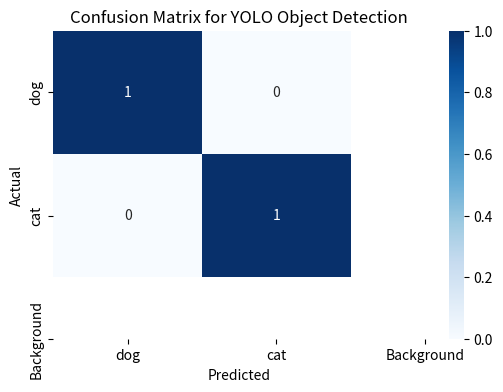

Python code for this plot:
import numpy as np
import matplotlib.pyplot as plt
import seaborn as sns

# Function to calculate IoU between two boxes (same as before)
def calculate_iou(box1, box2):
    x1, y1, w1, h1 = box1
    x2, y2, w2, h2 = box2

    # Calculate area of intersection
    x_overlap = max(0, min(x1 + w1, x2 + w2) - max(x1, x2))
    y_overlap = max(0, min(y1 + h1, y2 + h2) - max(y1, y2))
    intersection_area = x_overlap * y_overlap

    # Calculate area of union
    area1 = w1 * h1
    area2 = w2 * h2
    union_area = area1 + area2 - intersection_area

    # Calculate IoU
    iou = intersection_area / union_area
    return iou

# Function to evaluate detections and compute TP, FP, FN
def evaluate_detections(predictions, ground_truths, iou_threshold=0.5):
    # Initialize confusion matrix (for each class)
    classes = ['dog', 'cat']  # Example classes
    confusion_matrix = np.zeros((len(classes), len(classes)), dtype=int)

    for pred in predictions:
        pred_box, pred_class = pred
        matched = False
        for gt in ground_truths:
            gt_box, gt_class = gt
            if pred_class == gt_class and calculate_iou(pred_box, gt_box) >= iou_threshold:
                # Update confusion matrix (True Positive)
                confusion_matrix[classes.index(pred_class), classes.index(pred_class)] += 1
                matched = True
                break
        if not matched:
            # Update confusion matrix (False Positive)
            confusion_matrix[classes.index(pred_class), -1] += 1  # -1 for False Positive (background)

    # Count FN (ground truths without any matching predictions)
    for gt in ground_truths:
        matched = False
        for pred in predictions:
            pred_box, pred_class = pred
            if gt_class == pred_class and calculate_iou(pred_box, gt_box) >= iou_threshold:
                matched = True
                break
        if not matched:
            # Update confusion matrix (False Negative)
            confusion_matrix[classes.index(gt_class), -1] += 1  # -1 for False Negative (background)

    return confusion_matrix, classes

# Example usage
predictions = [((50, 50, 100, 100), 'dog'), ((30, 30, 60, 60), 'cat')]
ground_truths = [((48, 48, 95, 95), 'dog'), ((25, 25, 70, 70), 'cat')]

conf_matrix, classes = evaluate_detections(predictions, ground_truths)

# Visualize the confusion matrix using seaborn heatmap
plt.figure(figsize=(6, 4))
sns.heatmap(conf_matrix, annot=True, cmap="Blues", xticklabels=classes + ['Background'], yticklabels=classes + ['Background'])
plt.xlabel('Predicted')
plt.ylabel('Actual')
plt.title('Confusion Matrix for YOLO Object Detection')
plt.show()
